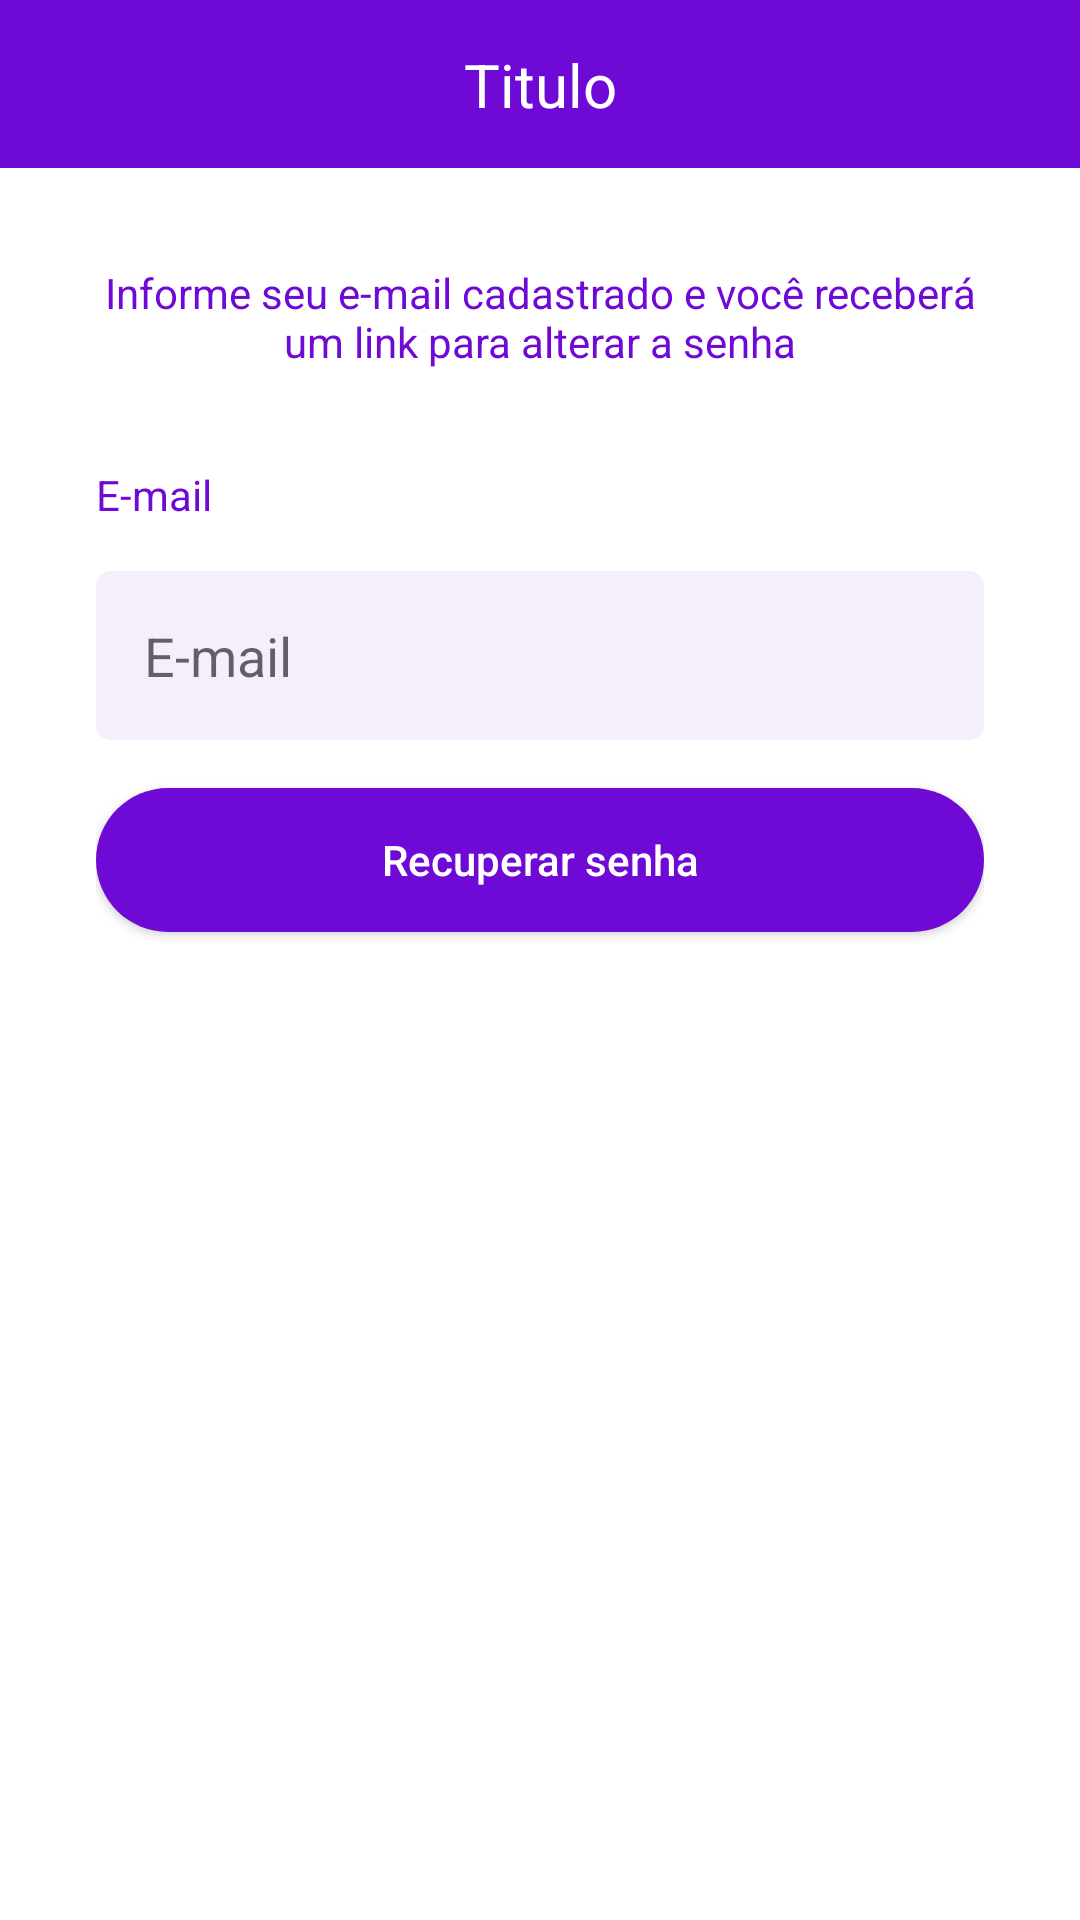

Android layout source for this screen:
<!-- AndroidManifest.xml: application theme Theme.OLXClone -->
<!-- res/layout/activity_recuperar_senha.xml -->
<?xml version="1.0" encoding="utf-8"?>
<androidx.constraintlayout.widget.ConstraintLayout xmlns:android="http://schemas.android.com/apk/res/android"
    xmlns:app="http://schemas.android.com/apk/res-auto"
    xmlns:tools="http://schemas.android.com/tools"
    android:layout_width="match_parent"
    android:layout_height="match_parent"
    tools:context=".autenticacao.RecuperarSenha">

    <include
        android:id="@+id/include3"
        layout="@layout/toolbar"
        app:layout_constraintEnd_toEndOf="parent"
        app:layout_constraintStart_toStartOf="parent"
        app:layout_constraintTop_toTopOf="parent" />

    <ScrollView
        android:layout_width="match_parent"
        android:layout_height="0dp"
        android:fillViewport="true"
        app:layout_constraintBottom_toBottomOf="parent"
        app:layout_constraintEnd_toEndOf="parent"
        app:layout_constraintStart_toStartOf="parent"
        app:layout_constraintTop_toBottomOf="@+id/include3">

        <LinearLayout
            android:layout_width="match_parent"
            android:layout_height="wrap_content"
            android:padding="32dp"
            android:orientation="vertical">

            <TextView
                android:layout_width="match_parent"
                android:layout_height="wrap_content"
                android:text="Informe seu e-mail cadastrado e você receberá um link para alterar a senha"
                android:textColor="@color/cor_roxa"
                android:textAlignment="center" />

            <TextView
                android:layout_width="match_parent"
                android:layout_height="wrap_content"
                android:text="E-mail"
                android:layout_marginTop="32dp"
                android:textColor="@color/cor_roxa" />

            <EditText
                android:id="@+id/edt_email"
                android:layout_width="match_parent"
                android:layout_height="wrap_content"
                android:background="@drawable/bg_edt"
                android:drawableStart="@drawable/ic_email"
                android:drawablePadding="8dp"
                android:hint="E-mail"
                android:inputType="textEmailAddress"
                android:layout_marginTop="16dp"
                android:padding="16dp" />

            <android.widget.Button
                android:layout_width="match_parent"
                android:layout_height="wrap_content"
                android:text="Recuperar senha"
                android:textAllCaps="false"
                android:onClick="validaDados"
                android:textColor="@color/white"
                android:background="@drawable/bg_btn"
                android:layout_marginTop="16dp" />

            <ProgressBar
                android:id="@+id/progressBar"
                android:layout_width="wrap_content"
                android:layout_height="wrap_content"
                tools:visibility="visible"
                android:visibility="gone"
                android:layout_gravity="center"
                android:layout_marginTop="16dp"
                android:theme="@style/progressBar" />

        </LinearLayout>

    </ScrollView>

</androidx.constraintlayout.widget.ConstraintLayout>
<!-- res/layout/toolbar.xml (included above) -->
<?xml version="1.0" encoding="utf-8"?>
<androidx.constraintlayout.widget.ConstraintLayout xmlns:android="http://schemas.android.com/apk/res/android"
    xmlns:app="http://schemas.android.com/apk/res-auto"
    android:layout_width="match_parent"
    android:layout_height="?actionBarSize"
    xmlns:tools="http://schemas.android.com/tools"
    android:background="@color/cor_roxa">

    <ImageButton
        android:id="@+id/ib_voltar"
        android:layout_width="wrap_content"
        android:layout_height="match_parent"
        android:background="@android:color/transparent"
        android:padding="16dp"
        android:src="@drawable/ic_voltar"
        app:layout_constraintBottom_toBottomOf="parent"
        app:layout_constraintStart_toStartOf="parent"
        app:layout_constraintTop_toTopOf="parent" />

    <TextView
        android:id="@+id/text_toolbar"
        android:layout_width="wrap_content"
        android:layout_height="wrap_content"
        android:textColor="@color/white"
        android:textSize="20sp"
        app:layout_constraintBottom_toBottomOf="parent"
        app:layout_constraintEnd_toEndOf="parent"
        app:layout_constraintStart_toStartOf="@+id/ib_voltar"
        app:layout_constraintTop_toTopOf="parent"
        tools:text="Titulo" />


</androidx.constraintlayout.widget.ConstraintLayout>
<!-- resources referenced by this layout -->
<resources>
  <color name="cor_roxa">#6e09d6</color>
  <color name="white">#FFFFFFFF</color>
  <!-- drawable bg_btn (drawable) -->
  <?xml version="1.0" encoding="utf-8"?>
  <shape xmlns:android="http://schemas.android.com/apk/res/android">
  
      <solid android:color="@color/cor_roxa" />
      <corners android:radius="100in" />
  
  </shape>
  <!-- drawable bg_edt (drawable) -->
  <?xml version="1.0" encoding="utf-8"?>
  <shape xmlns:android="http://schemas.android.com/apk/res/android">
  
      <solid android:color="#f5effc" />
      <corners android:radius="5dp" />
  
  </shape>
  <style name="progressBar" parent="Theme.OLXClone">
          <item name="colorAccent">@color/cor_roxa</item>
      </style>
  <style name="Theme.OLXClone" parent="Theme.MaterialComponents.DayNight.NoActionBar">
          
          <item name="colorPrimary">@color/purple_500</item>
          <item name="colorPrimaryVariant">@color/cor_roxa</item>
          <item name="colorOnPrimary">@color/white</item>
          
          <item name="colorSecondary">@android:color/black</item>
          <item name="colorSecondaryVariant">@color/teal_700</item>
          <item name="colorOnSecondary">@color/black</item>
          
          <item name="android:statusBarColor">?attr/colorPrimaryVariant</item>
          
      </style>
  <color name="purple_500">#FF6200EE</color>
  <color name="teal_700">#FF018786</color>
  <color name="black">#FF000000</color>
</resources>
